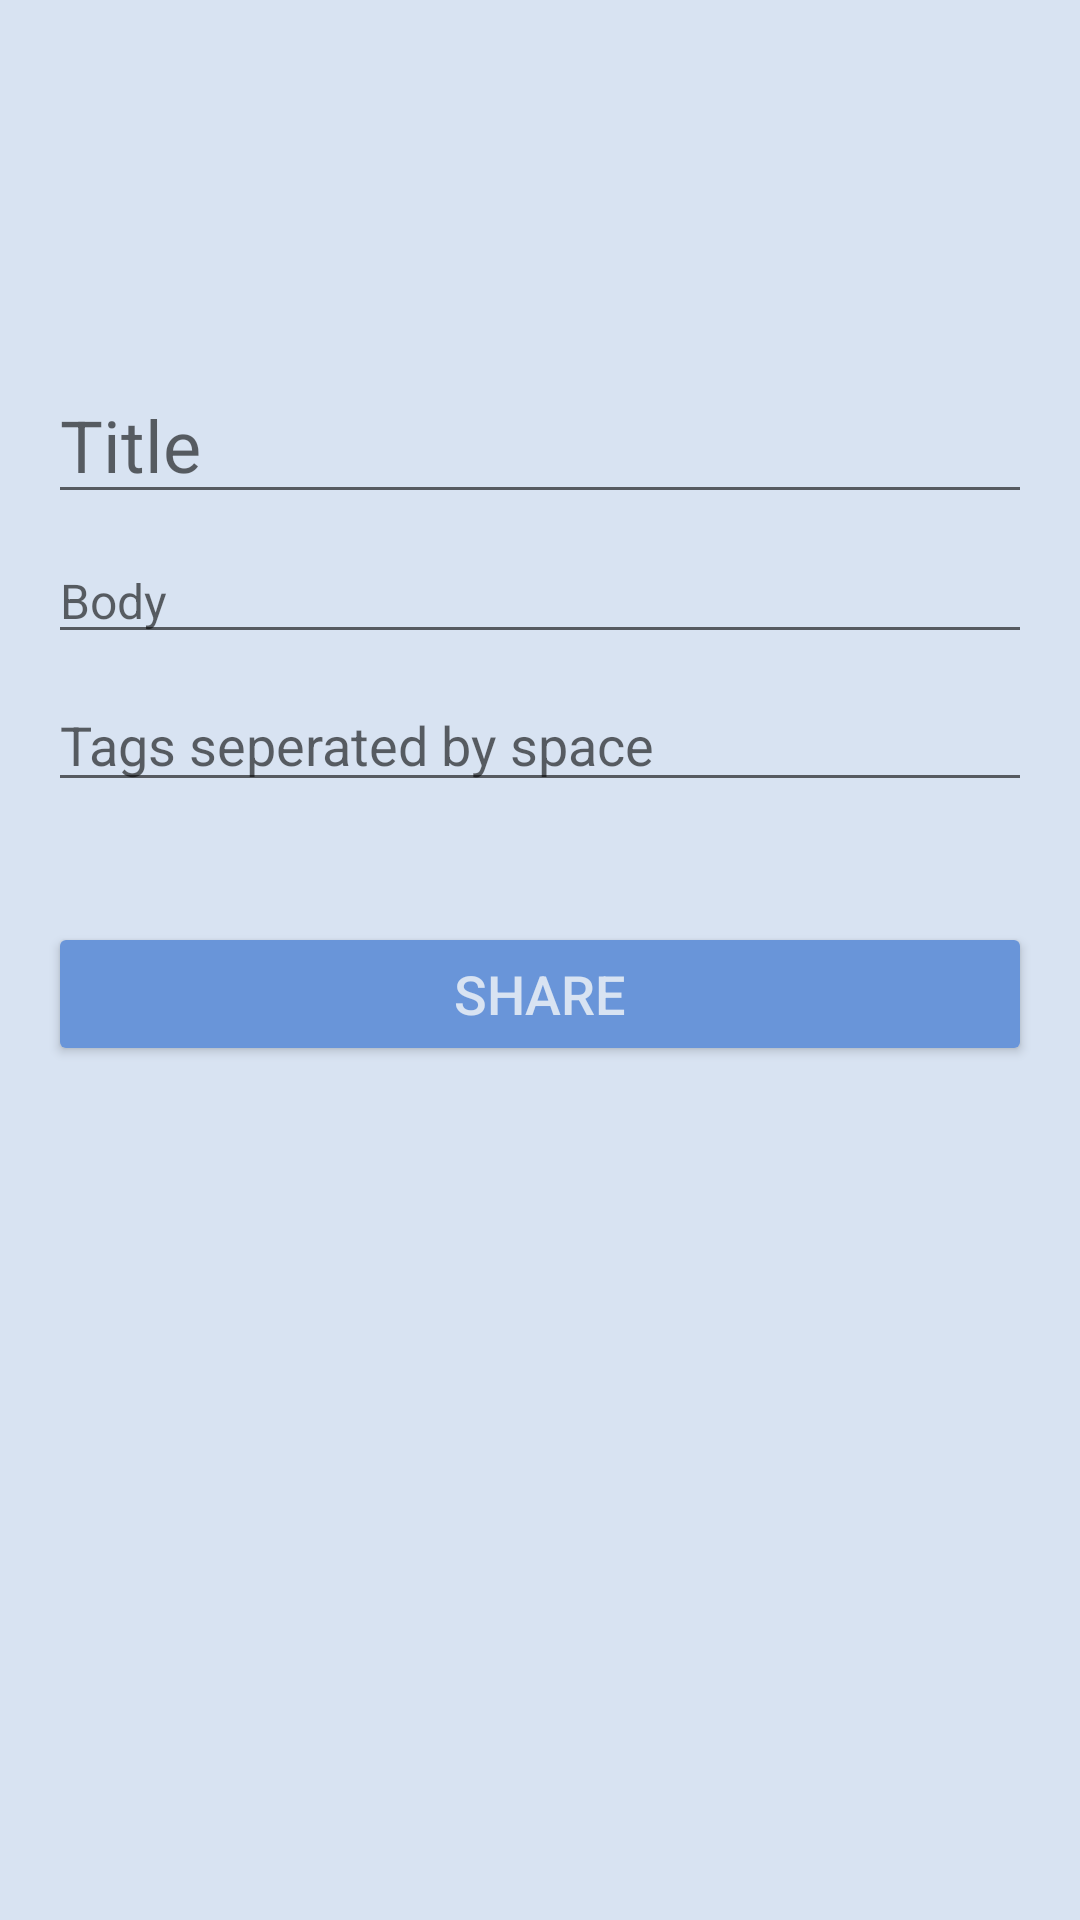

Write the Android layout XML for this screen, with the resource values it uses.
<!-- AndroidManifest.xml: application theme Theme.PostAPost -->
<!-- res/layout/fragment_post.xml -->
<?xml version="1.0" encoding="utf-8"?>
<LinearLayout xmlns:android="http://schemas.android.com/apk/res/android"
    xmlns:tools="http://schemas.android.com/tools"
    android:layout_width="match_parent"
    android:layout_height="match_parent"
    android:background="@color/white"
    android:orientation="vertical"
    android:paddingHorizontal="16dp"
    tools:context=".presentaion.fragments.PostFragment">


    <ImageView
        android:id="@+id/btn_back"
        android:layout_width="35dp"
        android:layout_height="35dp"
        android:layout_marginTop="8dp"
        android:src="@drawable/baseline_arrow_back_24" />

    <View
        android:layout_width="match_parent"
        android:layout_height="0dp"
        android:layout_weight="1"
        />

    <EditText
        android:id="@+id/editTextTitle"
        android:layout_width="match_parent"
        android:layout_height="wrap_content"
        android:layout_marginTop="8dp"
        android:hint="Title"
        android:textColor="@color/black"
        android:textSize="24sp" />

    <EditText
        android:id="@+id/editTextBody"
        android:layout_width="match_parent"
        android:layout_height="wrap_content"
        android:layout_marginTop="8dp"
        android:hint="Body"
        android:textSize="16dp" />

    <EditText
        android:id="@+id/editTextTags"
        android:layout_width="match_parent"
        android:layout_height="wrap_content"
        android:layout_marginTop="8dp"
        android:hint="Tags seperated by space"
        android:textColor="#27A4F7" />


    <androidx.appcompat.widget.AppCompatButton
        android:id="@+id/btn_share"
        android:layout_width="match_parent"
        android:layout_height="wrap_content"
        android:layout_marginTop="40dp"
        android:backgroundTint="#6995D9"
        android:text="share"
        android:textColor="@color/white" />

    <View
        android:layout_width="match_parent"
        android:layout_height="0dp"
        android:layout_weight="4"
        />

</LinearLayout>
<!-- resources referenced by this layout -->
<resources>
  <color name="black">#FF000000</color>
  <color name="white">#D8E3F2</color>
  <style name="Theme.PostAPost" parent="Theme.MaterialComponents.DayNight.NoActionBar">
          
          <item name="colorPrimary">@color/purple_500</item>
          <item name="colorPrimaryVariant">@color/purple_700</item>
          <item name="colorOnPrimary">@color/white</item>
          
          <item name="colorSecondary">@color/teal_200</item>
          <item name="colorSecondaryVariant">@color/teal_700</item>
          <item name="colorOnSecondary">@color/black</item>
          <item name="android:textSize">18sp</item>
          
          <item name="android:statusBarColor">?attr/colorPrimaryVariant</item>
          
      </style>
  <color name="purple_500">#FF6200EE</color>
  <color name="purple_700">#FF3700B3</color>
  <color name="teal_200">#FF03DAC5</color>
  <color name="teal_700">#FF018786</color>
</resources>
